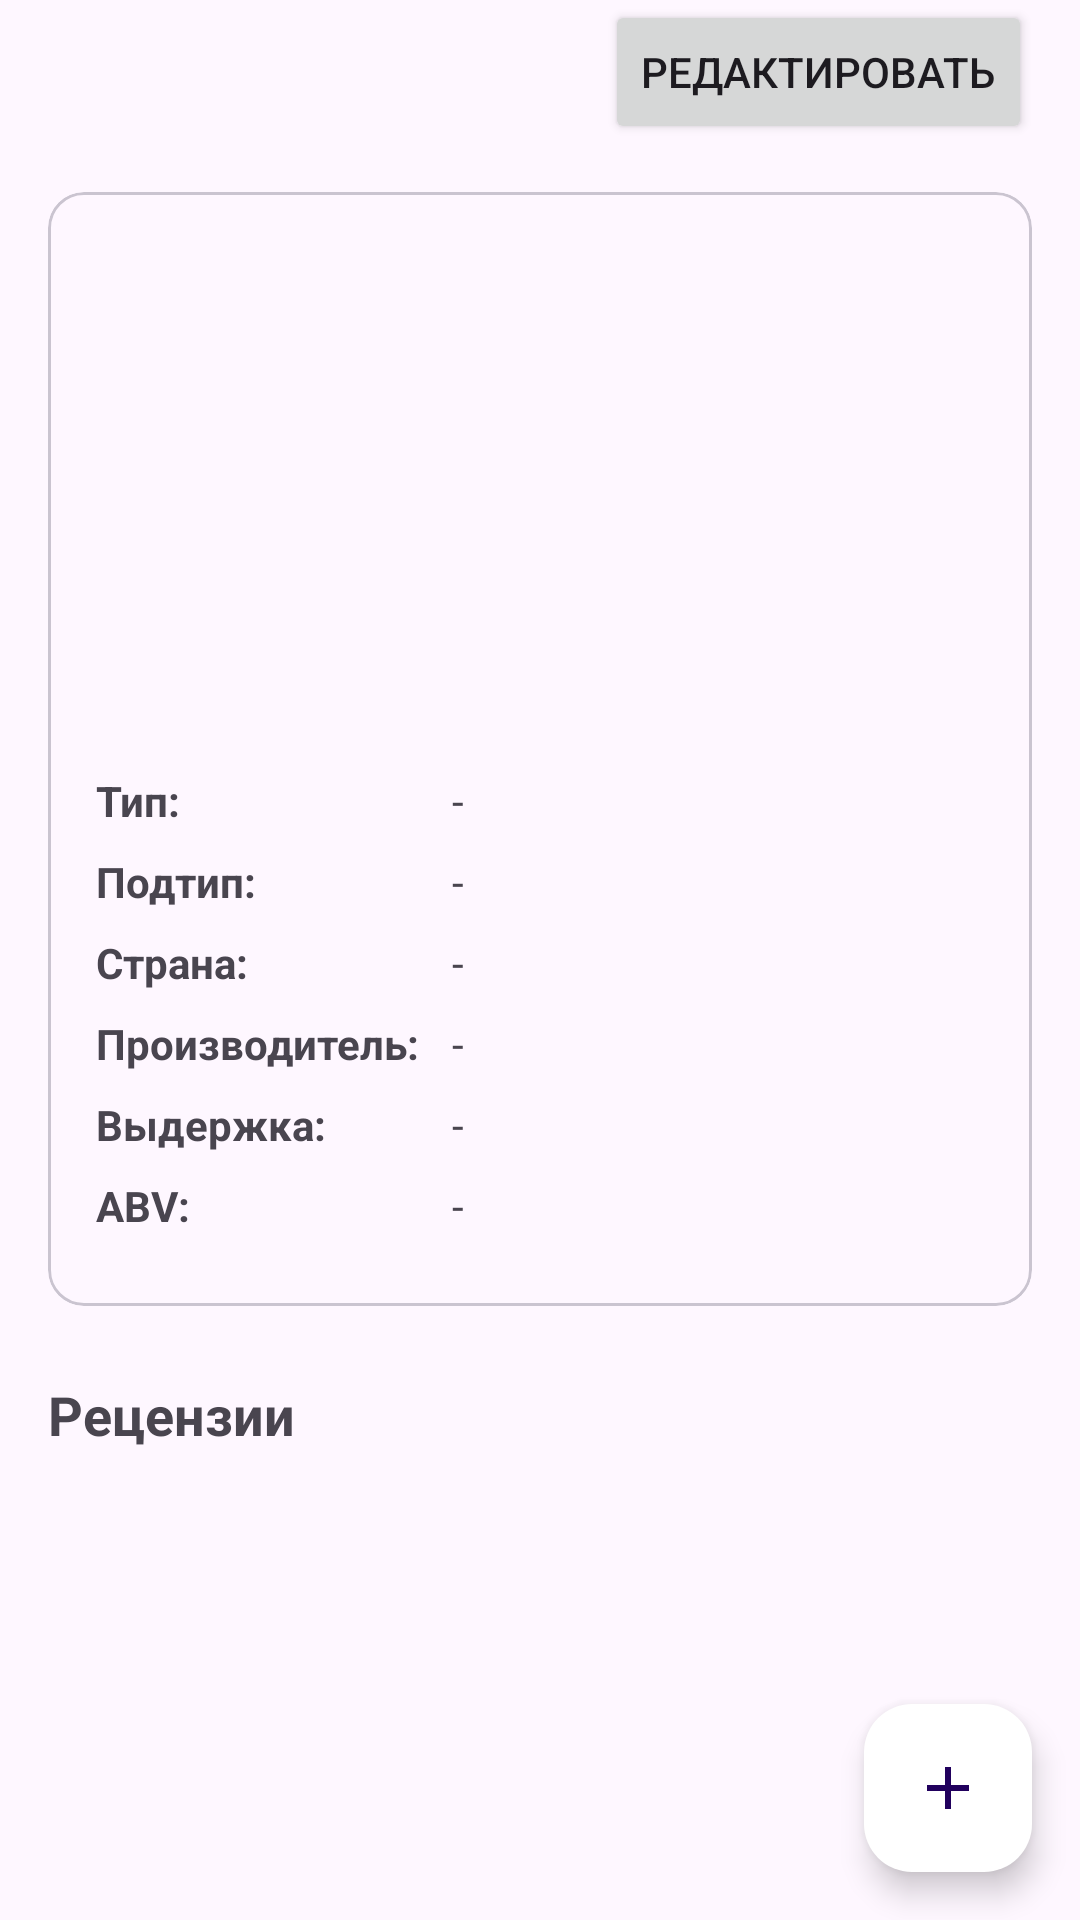

Reconstruct the res/layout file that produces this screen, plus the resources it refers to.
<!-- AndroidManifest.xml: application theme Theme.LaykaSommelier -->
<!-- res/layout/drink_detail_fragment.xml -->
<?xml version="1.0" encoding="utf-8"?>
<androidx.constraintlayout.widget.ConstraintLayout
    xmlns:android="http://schemas.android.com/apk/res/android"
    xmlns:app="http://schemas.android.com/apk/res-auto"
    xmlns:tools="http://schemas.android.com/tools"
    android:layout_width="match_parent"
    android:layout_height="match_parent"
    android:id="@+id/drinkDetailFragment">

    <Button
        android:id="@+id/drinkEditBtn"
        android:layout_width="wrap_content"
        android:layout_height="wrap_content"
        android:layout_marginEnd="16dp"
        android:text="Редактировать"
        app:layout_constraintEnd_toEndOf="parent"
        app:layout_constraintTop_toTopOf="parent" />

    <ScrollView
        android:layout_width="0dp"
        android:layout_height="0dp"
        app:layout_constraintBottom_toBottomOf="parent"
        app:layout_constraintEnd_toEndOf="parent"
        app:layout_constraintStart_toStartOf="parent"
        app:layout_constraintTop_toBottomOf="@+id/drinkEditBtn">

        <LinearLayout
            android:layout_width="match_parent"
            android:layout_height="wrap_content"
            android:orientation="vertical"
            android:padding="16dp">

            
            <com.google.android.material.card.MaterialCardView
                android:layout_width="match_parent"
                android:layout_height="wrap_content"
                app:cardCornerRadius="12dp"
                android:elevation="2dp">

                <LinearLayout
                    android:layout_width="match_parent"
                    android:layout_height="wrap_content"
                    android:orientation="vertical"
                    android:padding="16dp">

                    <ImageView
                        android:id="@+id/drinkDetailImage"
                        android:layout_width="120dp"
                        android:layout_height="120dp"
                        android:layout_gravity="center_horizontal"
                        android:scaleType="centerCrop"
                        app:srcCompat="@drawable/ic_launcher_background" />

                    <TextView
                        android:id="@+id/drinkDetailDrinkName"
                        android:layout_width="wrap_content"
                        android:layout_height="wrap_content"
                        android:layout_gravity="center_horizontal"
                        android:layout_marginTop="12dp"
                        android:textSize="22sp"
                        android:textStyle="bold"
                        tools:text="Название напитка" />

                    
                    <LinearLayout
                        android:layout_width="match_parent"
                        android:layout_height="wrap_content"
                        android:orientation="vertical"
                        android:layout_marginTop="16dp">

                        <LinearLayout
                            android:layout_width="match_parent"
                            android:layout_height="wrap_content"
                            android:orientation="horizontal"
                            android:layout_marginBottom="8dp">
                            <TextView
                                android:text="Тип:"
                                android:layout_weight="1"
                                android:textStyle="bold"
                                android:layout_width="60dp"
                                android:layout_height="wrap_content"/>
                            <TextView
                                android:id="@+id/drinkDetailDrinkType"
                                android:layout_weight="2"
                                android:text="-"
                                android:layout_width="60dp"
                                android:layout_height="wrap_content"/>
                        </LinearLayout>

                        <LinearLayout
                            android:layout_width="match_parent"
                            android:layout_height="wrap_content"
                            android:orientation="horizontal"
                            android:layout_marginBottom="8dp">
                            <TextView
                                android:text="Подтип:"
                                android:layout_weight="1"
                                android:textStyle="bold"
                                android:layout_width="60dp"
                                android:layout_height="wrap_content"/>
                            <TextView
                                android:id="@+id/drinkDetailDrinkSubType"
                                android:layout_weight="2"
                                android:text="-"
                                android:layout_width="60dp"
                                android:layout_height="wrap_content"/>
                        </LinearLayout>

                        <LinearLayout
                            android:layout_width="match_parent"
                            android:layout_height="wrap_content"
                            android:orientation="horizontal"
                            android:layout_marginBottom="8dp">
                            <TextView
                                android:text="Страна:"
                                android:layout_weight="1"
                                android:textStyle="bold"
                                android:layout_width="60dp"
                                android:layout_height="wrap_content"/>
                            <TextView
                                android:id="@+id/drinkDetailDrinkCountry"
                                android:layout_weight="2"
                                android:text="-"
                                android:layout_width="60dp"
                                android:layout_height="wrap_content"/>
                        </LinearLayout>

                        <LinearLayout
                            android:layout_width="match_parent"
                            android:layout_height="wrap_content"
                            android:orientation="horizontal"
                            android:layout_marginBottom="8dp">
                            <TextView
                                android:text="Производитель:"
                                android:layout_weight="1"
                                android:textStyle="bold"
                                android:layout_width="60dp"
                                android:layout_height="wrap_content"/>
                            <TextView
                                android:id="@+id/drinkDetailDrinkProducer"
                                android:layout_weight="2"
                                android:text="-"
                                android:layout_width="60dp"
                                android:layout_height="wrap_content"/>
                        </LinearLayout>

                        <LinearLayout
                            android:layout_width="match_parent"
                            android:layout_height="wrap_content"
                            android:orientation="horizontal"
                            android:layout_marginBottom="8dp">
                            <TextView
                                android:text="Выдержка:"
                                android:layout_weight="1"
                                android:textStyle="bold"
                                android:layout_width="60dp"
                                android:layout_height="wrap_content"/>
                            <TextView android:id="@+id/drinkDetailDrinkAged"
                                android:layout_weight="2"
                                android:text="-"
                                android:layout_width="60dp"
                                android:layout_height="wrap_content"/>
                        </LinearLayout>

                        <LinearLayout
                            android:layout_width="match_parent"
                            android:layout_height="wrap_content"
                            android:orientation="horizontal"
                            android:layout_marginBottom="8dp">
                            <TextView
                                android:text="ABV:"
                                android:layout_weight="1"
                                android:textStyle="bold"
                                android:layout_width="60dp"
                                android:layout_height="wrap_content"/>
                            <TextView android:id="@+id/drinkDetailDrinkAbv"
                                android:layout_weight="2"
                                android:text="-"
                                android:layout_width="60dp"
                                android:layout_height="wrap_content"/>
                        </LinearLayout>
                    </LinearLayout>
                </LinearLayout>
            </com.google.android.material.card.MaterialCardView>

            
            <TextView
                android:layout_width="wrap_content"
                android:layout_height="wrap_content"
                android:layout_marginTop="24dp"
                android:text="Рецензии"
                android:textSize="18sp"
                android:textStyle="bold" />

            <androidx.recyclerview.widget.RecyclerView
                android:id="@+id/drinkReviewRV"
                android:layout_width="match_parent"
                android:layout_height="wrap_content"
                android:layout_marginTop="8dp" />

        </LinearLayout>

    </ScrollView>
    <com.google.android.material.floatingactionbutton.FloatingActionButton
        android:id="@+id/fabDrinkDetail"
        android:layout_width="wrap_content"
        android:layout_height="wrap_content"
        android:layout_margin="16dp"
        android:src="@drawable/ic_add"
        app:backgroundTint="@color/white"
        app:rippleColor="@color/white"
        app:layout_constraintBottom_toBottomOf="parent"
        app:layout_constraintEnd_toEndOf="parent" />
</androidx.constraintlayout.widget.ConstraintLayout>
<!-- resources referenced by this layout -->
<resources>
  <color name="white">#FFFFFFFF</color>
  <!-- drawable ic_add (drawable) -->
  <vector xmlns:android="http://schemas.android.com/apk/res/android"
      android:width="24dp"
      android:height="24dp"
      android:viewportWidth="24"
      android:viewportHeight="24"
      android:tint="@color/white">
      <path
          android:fillColor="@android:color/holo_blue_dark"
          android:pathData="M19,13h-6v6h-2v-6H5v-2h6V5h2v6h6v2z"/>
  </vector>
  <style name="Theme.LaykaSommelier" parent="Base.Theme.LaykaSommelier" />
  <style name="Base.Theme.LaykaSommelier" parent="Theme.Material3.DayNight.NoActionBar">
          
          
      </style>
</resources>
